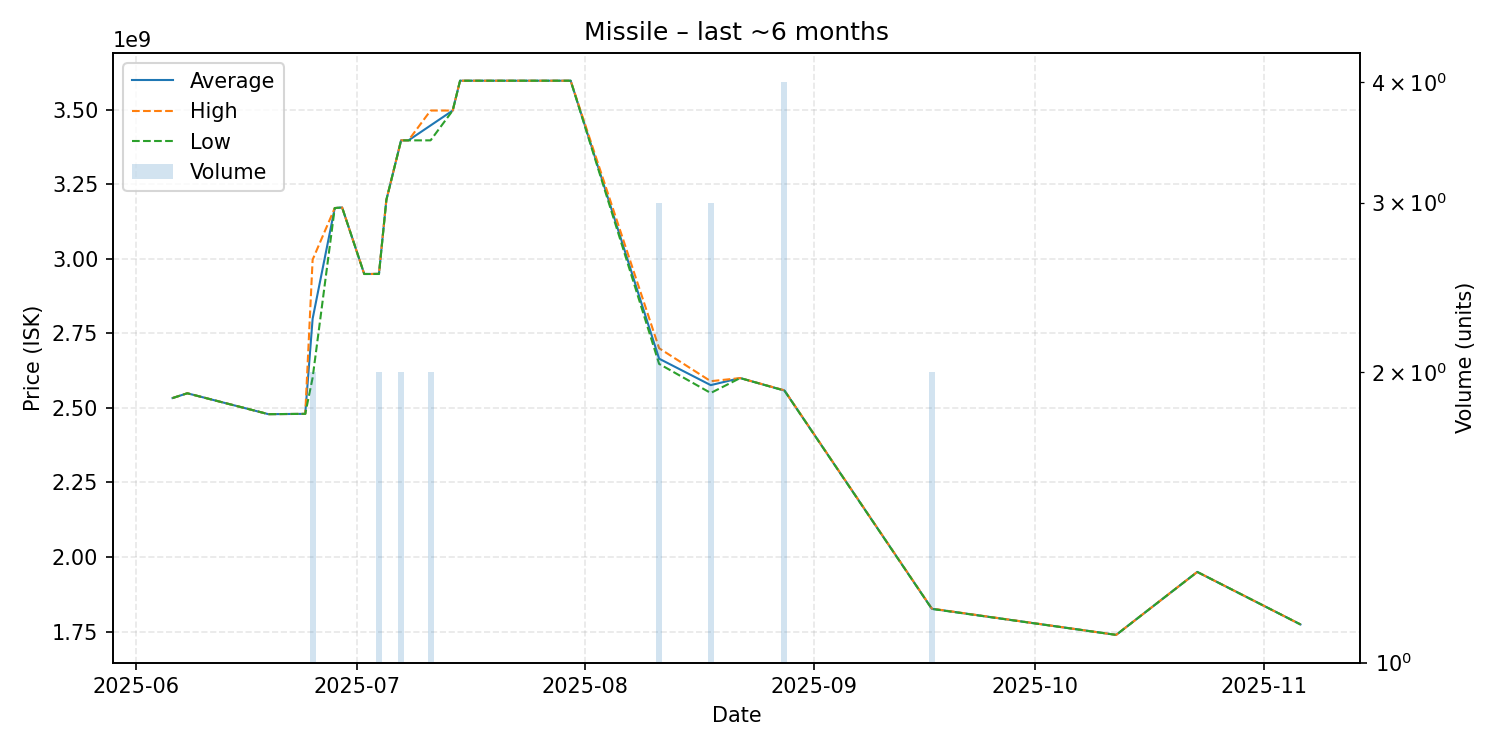

The file beside this chart, header and first rows:
date, average, highest, lowest, order_count, volume
2025-06-06, 2533000000, 2533000000, 2533000000, 1, 1
2025-06-08, 2549000000, 2549000000, 2549000000, 1, 1
2025-06-19, 2479000000, 2479000000, 2479000000, 1, 1
2025-06-24, 2480000000, 2480000000, 2480000000, 1, 1
2025-06-25, 2799000000, 2997000000, 2601000000, 2, 2
2025-06-28, 3170000000, 3170000000, 3170000000, 1, 1
2025-06-29, 3172000000, 3172000000, 3172000000, 1, 1
2025-07-02, 2949000000, 2949000000, 2949000000, 1, 1
2025-07-03, 2949000000, 2949000000, 2949000000, 1, 1
2025-07-04, 2949500000, 2950000000, 2949000000, 2, 2
2025-07-05, 3197000000, 3197000000, 3197000000, 1, 1
2025-07-07, 3397000000, 3397000000, 3397000000, 2, 2
2025-07-08, 3397000000, 3397000000, 3397000000, 1, 1
2025-07-11, 3447000000, 3497000000, 3397000000, 2, 2
2025-07-14, 3497000000, 3497000000, 3497000000, 1, 1
2025-07-15, 3597000000, 3597000000, 3597000000, 1, 1
2025-07-30, 3597000000, 3597000000, 3597000000, 1, 1
2025-08-11, 2665000000, 2700000000, 2647500000, 3, 3
2025-08-18, 2576333333, 2589500000, 2550000000, 3, 3
2025-08-22, 2600000000, 2600000000, 2600000000, 1, 1
2025-08-28, 2558250000, 2559000000, 2558000000, 2, 4
2025-09-17, 1826500000, 1827000000, 1826000000, 2, 2
2025-10-12, 1739000000, 1739000000, 1739000000, 1, 1
2025-10-23, 1950000000, 1950000000, 1950000000, 1, 1
2025-11-06, 1774000000, 1774000000, 1774000000, 1, 1
